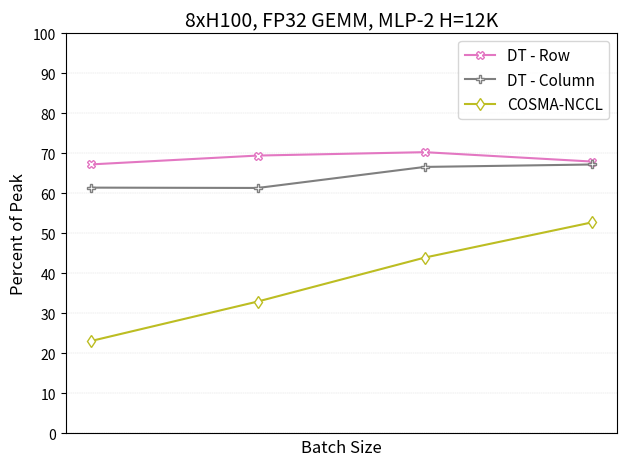

Generate this figure with matplotlib:
import re
from collections import defaultdict
from pathlib import Path
import sys
import numpy as np

experiments = defaultdict(lambda: defaultdict(lambda: defaultdict(lambda: defaultdict(dict))))
current_experiment = None


def _iter_input_lines():
    # Preserve stdin piping behavior, but default to MLP-2 job logs.
    if not sys.stdin.isatty():
        yield from sys.stdin
        return
    log_root = Path(__file__).resolve().parent / "jobs" / "mlp2" / "logs" / "commands"
    for log_path in sorted(log_root.glob("mlp2_chunk_*/cmd_*.log")):
        with log_path.open("r", encoding="utf-8", errors="replace") as f:
            yield from f


for line in _iter_input_lines():
    line = line.strip()
    m = re.match('mpirun -n (\\d+) .\\/(.+?) (.+?) (.+?) (.+?) (.+?) (.+?) (.+?) (\\d+?) (\\d+?) (\\d+?) (\\d+)', line)

    if m:
        nprocs = m.group(1)
        executable = m.group(2)
        algorithm = m.group(3)
        distribution = (m.group(4), m.group(5), m.group(6))
        a_replication_factor = int(m.group(7))
        b_replication_factor = int(m.group(8))
        c_replication_factor = int(m.group(9))
        replication_factors = (a_replication_factor, b_replication_factor, c_replication_factor)
        shape = (int(m.group(10)), int(m.group(11)), int(m.group(12)))

        if a_replication_factor == b_replication_factor == c_replication_factor:
            current_experiment = (distribution,algorithm,nprocs,replication_factors,shape)
        else:
            current_experiment = None

    m = re.match(
        r'command=torchrun --nproc_per_node=(\d+) \./(.+?) --stationary-method (\S+) '
        r'--a-partition (\S+) --b-partition (\S+) --c-partition (\S+) '
        r'--a-replication (\d+) --b-replication (\d+) --c-replication (\d+) '
        r'--m (\d+) --n (\d+) --k (\d+)',
        line,
    )

    if m:
        nprocs = m.group(1)
        executable = m.group(2)
        algorithm = m.group(3)
        if algorithm == 'stationary_c':
            algorithm = 'sc'
        elif algorithm == 'stationary_b':
            algorithm = 'sb'
        distribution = (m.group(4), m.group(5), m.group(6))
        a_replication_factor = int(m.group(7))
        b_replication_factor = int(m.group(8))
        c_replication_factor = int(m.group(9))
        replication_factors = (a_replication_factor, b_replication_factor, c_replication_factor)
        shape = (int(m.group(10)), int(m.group(11)), int(m.group(12)))

        if a_replication_factor == b_replication_factor == c_replication_factor:
            current_experiment = (distribution,algorithm,nprocs,replication_factors,shape)
        elif a_replication_factor == 8 and b_replication_factor == 8:
            current_experiment = None
            current_experiment = (distribution,algorithm,nprocs,replication_factors,shape)
        else:
            current_experiment = None
            current_experiment = (distribution,algorithm,nprocs,replication_factors,shape)

    m = re.match('Min .+? s \\((.+) GFLOPs\\)', line)

    if m and current_experiment is not None:
        (distribution,algorithm,nprocs,replication_factors,shape) = current_experiment
        experiments[nprocs][distribution][algorithm][replication_factors][shape] = float(m.group(1))

    m = re.match('Max Distributed GFLOPs: (.+)', line)

    if m and current_experiment is not None:
        (distribution,algorithm,nprocs,replication_factors,shape) = current_experiment
        experiments[nprocs][distribution][algorithm][replication_factors][shape] = float(m.group(1))

    m = re.match('Median Distributed GFLOPs: (.+)', line)

    if m and current_experiment is not None:
        (distribution,algorithm,nprocs,replication_factors,shape) = current_experiment
        experiments[nprocs][distribution][algorithm][replication_factors][shape] = float(m.group(1))

# Initialize data structures to store both GFLOPs and batch sizes
data = defaultdict(lambda: defaultdict(lambda: defaultdict(lambda: {'gflops': [], 'batch_sizes': []})))

# Collect all possible batch sizes from the data
all_batch_sizes = set()
for nprocs in experiments.keys():
    for distribution in experiments[nprocs].keys():
        for algorithm in experiments[nprocs][distribution].keys():
            for replication_factors in experiments[nprocs][distribution][algorithm].keys():
                for shape in experiments[nprocs][distribution][algorithm][replication_factors].keys():
                    all_batch_sizes.add(shape[0])  # First element of shape tuple is batch size

# Sort batch sizes for consistent ordering
batch_sizes = sorted(all_batch_sizes)

# Collect data for each configuration
for m in batch_sizes:
    for nprocs in experiments.keys():
        for distribution in experiments[nprocs].keys():
            for algorithm in experiments[nprocs][distribution].keys():
                for replication_factors in experiments[nprocs][distribution][algorithm].keys():
                    shape_key = (m,12288,49152)
                    if shape_key in experiments[nprocs][distribution][algorithm][replication_factors]:
                        perf = experiments[nprocs][distribution][algorithm][replication_factors][shape_key]
                        data[distribution][algorithm][replication_factors]['gflops'].append(perf)
                        data[distribution][algorithm][replication_factors]['batch_sizes'].append(m)

data_optimized = defaultdict(lambda: defaultdict(lambda: tuple))

for distribution in data.keys():
    for algorithm in data[distribution].keys():
        # Get all replication factors and their performance vectors
        replication_factors_tuples = sorted(data[distribution][algorithm].keys())
        performance_vectors = [data[distribution][algorithm][r]['gflops'] for r in replication_factors_tuples]
        batch_size_vectors = [data[distribution][algorithm][r]['batch_sizes'] for r in replication_factors_tuples]

        # Get unique batch sizes across all configurations for this distribution/algorithm
        common_batch_sizes = sorted(set().union(*[set(bs) for bs in batch_size_vectors]))

        # Initialize results for each batch size
        optimal_results = []

        # For each batch size, find the best performing configuration
        for bs in common_batch_sizes:
            max_perf = float('-inf')
            best_rf = None

            # Check each configuration
            for rf_idx, rf in enumerate(replication_factors_tuples):
                try:
                    # Find where this batch size appears in this configuration's data
                    bs_idx = batch_size_vectors[rf_idx].index(bs)
                    perf = performance_vectors[rf_idx][bs_idx]
                    if perf > max_perf:
                        max_perf = perf
                        best_rf = rf
                except ValueError:
                    # This configuration doesn't have this batch size
                    continue

            if best_rf is not None:
                optimal_results.append((max_perf, best_rf, bs))

        # Unzip the results
        if optimal_results:
            optimal_performance, optimal_replication_factors, optimal_batch_sizes = zip(*optimal_results)
            data_optimized[distribution][algorithm] = (optimal_performance, optimal_replication_factors, optimal_batch_sizes)

data_optimized_selected = {}

def _last_perf(entry):
    if not isinstance(entry, tuple) or len(entry) == 0:
        return None
    perf_vec = entry[0]
    if len(perf_vec) == 0:
        return None
    return perf_vec[-1]


for distribution, alg_map in data_optimized.items():
    sc_entry = alg_map.get('sc')
    sb_entry = alg_map.get('sb')
    sc_last = _last_perf(sc_entry)
    sb_last = _last_perf(sb_entry)

    if sc_last is None and sb_last is None:
        continue
    if sb_last is None or (sc_last is not None and sc_last >= sb_last):
        data_optimized_selected[distribution] = ('sc', *sc_entry)
    else:
        data_optimized_selected[distribution] = ('sb', *sb_entry)

print(data_optimized_selected)

import matplotlib.pyplot as plt
from matplotlib.ticker import FormatStrFormatter

markers = [
    'o', 's', '^', 'v', 'D', '*', 'X', 'P',
    'd', '<', '>', 'H', 'h', '1', '2', '3', '4', '+', 'x',
]

ANN_COLOR = 'black'    # any Matplotlib-recognised colour string
ANN_ALPHA = 0.40       # 0 = fully transparent, 1 = fully opaque
ANN_SIZE  = 9          # pt

def annotate(ax, xs, ys, labels, dy=3,
             color=ANN_COLOR, alpha=ANN_ALPHA, size=ANN_SIZE):
    """Write one *label* above each (x,y) with the chosen colour/alpha."""
    for x, y, rf_tuple in zip(xs, ys, labels):
        # Convert replication factor tuple to string
        label_text = str(max(rf_tuple))
        ax.annotate(f'{label_text}',
                    xy=(x, y),                # anchor: data point
                    xytext=(0, dy),           # shift upward by *dy* pt
                    textcoords='offset points',
                    ha='center', va='bottom',
                    fontsize=size,
                    color=color,
                    alpha=alpha)              # <- transparency

fig, ax = plt.subplots()

tflops_per_tile = 67
num_tiles = 8

pretty_dist = {
    ('row', 'row', 'row'): 'UA - Row',
    ('column', 'column', 'column'): 'UA - Column',
    ('block', 'block', 'block'): 'UA - Block',
    ('row', 'column', 'column'): 'UA - Inner Prod.',
    ('column', 'row', 'row'): 'UA - Outer Prod.',
    ('traditional', 'traditional', 'traditional'): 'UA - Traditional',
    # ('column', 'row', 'block'): 'UA - CRB',
}

pretty_alg = {'sc': 'S-C', 'sb': 'S-B'}

data_optimized_filtered = list(filter(lambda x: x[0] in pretty_dist, data_optimized_selected.items()))
dist_style_index = {dist: idx for idx, dist in enumerate(sorted(pretty_dist))}

# Sort so colours/markers stay stable run-to-run
for idx, (dist, (alg, perf_vec, rf_vec, bs_vec)) in enumerate(sorted(data_optimized_filtered)):
    xs = bs_vec  # Use actual batch sizes
    ys = 100 * (np.array(perf_vec) / (num_tiles*tflops_per_tile * 1000))
    alg_tag = pretty_alg.get(alg, alg)
    dist_tag = pretty_dist.get(dist, 'x'.join(dist))
    label = f'{dist_tag} ({alg_tag})'                    # e.g. 4×1×0 (sc)
    style_idx = dist_style_index[dist]

    ax.semilogx(xs, ys,
                marker=markers[style_idx % len(markers)],
                markerfacecolor='white',
                color=f'C{style_idx}',
                label=label)
    annotate(ax, xs, ys, rf_vec)

additional_data = [([1024, 2048, 4096, 8192],
                    [360374.9629741297, 372261.79504895885, 376807.3233547434, 364240.1579802069],
                    "DT - Row"),
                   ([1024, 2048, 4096, 8192],
                    [329301.25882774504, 328863.2102658235, 357041.6856046918, 360297.40168479295],
                    "DT - Column"),
                   ([1024, 2048, 4096, 8192],
                    [123699.0, 176713.0, 235617.0, 282740.0],
                    "COSMA-NCCL")
                   ]

if additional_data is not None:
    for idx,datum in enumerate(additional_data):
        xs, ys, label = datum
        ys = 100 * (np.array(ys) / (num_tiles*tflops_per_tile * 1000))
        marker_idx = len(dist_style_index) + idx
        ax.semilogx(xs, ys,
                    marker=markers[marker_idx % len(markers)],
                    markerfacecolor='white',
                    color=f'C{marker_idx}',
                    label=label)

# Cosmetics – tweak as you wish
ax.set_xlabel('Batch Size', fontsize=12)
ax.set_ylabel('Percent of Peak', fontsize=12)
ax.set_title(f'{num_tiles}xH100, FP32 GEMM, MLP-2 H=12K', fontsize=14)

ax.minorticks_off()
# Use actual batch sizes for x-ticks
all_batch_sizes = sorted(set(bs for _, (_, _, _, bs_vec) in data_optimized_filtered for bs in bs_vec))
ax.set_xticks(all_batch_sizes)
ax.xaxis.set_major_formatter(FormatStrFormatter('%s'))

ax.set_ylim(0, 100)
ax.set_yticks([0, 10, 20, 30, 40, 50, 60, 70, 80, 90, 100])

ax.grid(True, which='both', linestyle='--', linewidth=0.3, alpha=0.5)
plt.rcParams.update({'font.size': 11})
plt.legend(loc='best')

plt.tight_layout()
plt.savefig('out.pdf')      # → open out.pdf to see the chart
print('Plot written to out.pdf')
